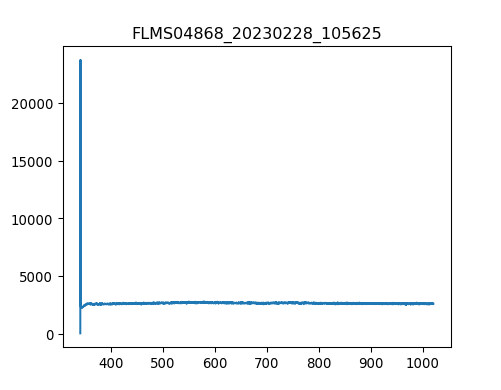

The table this chart was drawn from, first rows:
3.403980399999999804e+02, 1.581879310344827516e+01
3.407779787842517294e+02, 2.376660672413793145e+04
3.411578753728139191e+02, 2.311803620689654963e+03
3.415377297593970525e+02, 2.232709655172413932e+03
3.419175419377116327e+02, 2.273386551724137917e+03
3.422973119014679924e+02, 2.257567758620689801e+03
3.426770396443767481e+02, 2.221410517241379239e+03
3.430567251601482894e+02, 2.291465172413792970e+03
3.434363684424930625e+02, 2.325362586206896594e+03
3.438159694851215704e+02, 2.273386551724137917e+03
3.441955282817443162e+02, 2.225930172413793116e+03
3.445750448260716894e+02, 2.253048103448275924e+03
3.449545191118141361e+02, 2.327622413793103533e+03
3.453339511326822162e+02, 2.295984827586206848e+03
3.457133408823863761e+02, 2.332142068965517410e+03
3.460926883546370050e+02, 2.368299310344827518e+03
3.464719935431446629e+02, 2.354740344827586341e+03
3.468512564416197392e+02, 2.399936896551724203e+03
3.472304770437727939e+02, 2.388637758620689510e+03
3.476096553433141594e+02, 2.352480517241379403e+03
3.479887913339544525e+02, 2.393157413793103387e+03
3.483678850094040058e+02, 2.399936896551724203e+03
3.487469363633733224e+02, 2.463212068965517119e+03
3.491259453895728484e+02, 2.476771034482758751e+03
3.495049120817131438e+02, 2.526487241379310490e+03
3.498838364335046549e+02, 2.488070172413792989e+03
3.502627184386577710e+02, 2.531006896551723912e+03
3.506415580908830520e+02, 2.485810344827586050e+03
3.510203553838908306e+02, 2.533266724137930851e+03
3.513991103113916665e+02, 2.517447931034482735e+03
3.517778228670960630e+02, 2.531006896551723912e+03
3.521564930447144093e+02, 2.519707758620689674e+03
3.525351208379572086e+02, 2.569423965517241413e+03
3.529137062405348502e+02, 2.553605172413793298e+03
3.532922492461578940e+02, 2.553605172413793298e+03
3.536707498485368433e+02, 2.546825689655172482e+03
3.540492080413820304e+02, 2.564904310344827536e+03
3.544276238184040153e+02, 2.531006896551723912e+03
3.548059971733132443e+02, 2.576203448275862229e+03
3.551843280998201067e+02, 2.567164137931034475e+03
3.555626165916351624e+02, 2.592022241379310344e+03
3.559408626424688578e+02, 2.551345344827586359e+03
3.563190662460316389e+02, 2.655297413793103260e+03
3.566972273960340090e+02, 2.560384655172413659e+03
3.570753460861864710e+02, 2.560384655172413659e+03
3.574534223101993007e+02, 2.605581206896551521e+03
3.578314560617831717e+02, 2.580723103448275651e+03
3.582094473346484733e+02, 2.632699137931034329e+03
3.585873961225056519e+02, 2.580723103448275651e+03
3.589653024190650967e+02, 2.549085517241379421e+03
3.593431662180374815e+02, 2.580723103448275651e+03
3.597209875131331387e+02, 2.540046206896551666e+03
3.600987662980625146e+02, 2.535526551724137789e+03
3.604765025665361122e+02, 2.531006896551723912e+03
3.608541963122644347e+02, 2.542306034482758605e+03
3.612318475289579283e+02, 2.540046206896551666e+03
3.616094562103269823e+02, 2.537786379310344728e+03
3.619870223500821567e+02, 2.531006896551723912e+03
3.623645459419338408e+02, 2.555864999999999782e+03
3.627420269795925947e+02, 2.576203448275862229e+03
3.631194654567688076e+02, 2.596541896551724221e+03
... 1,987 more rows
